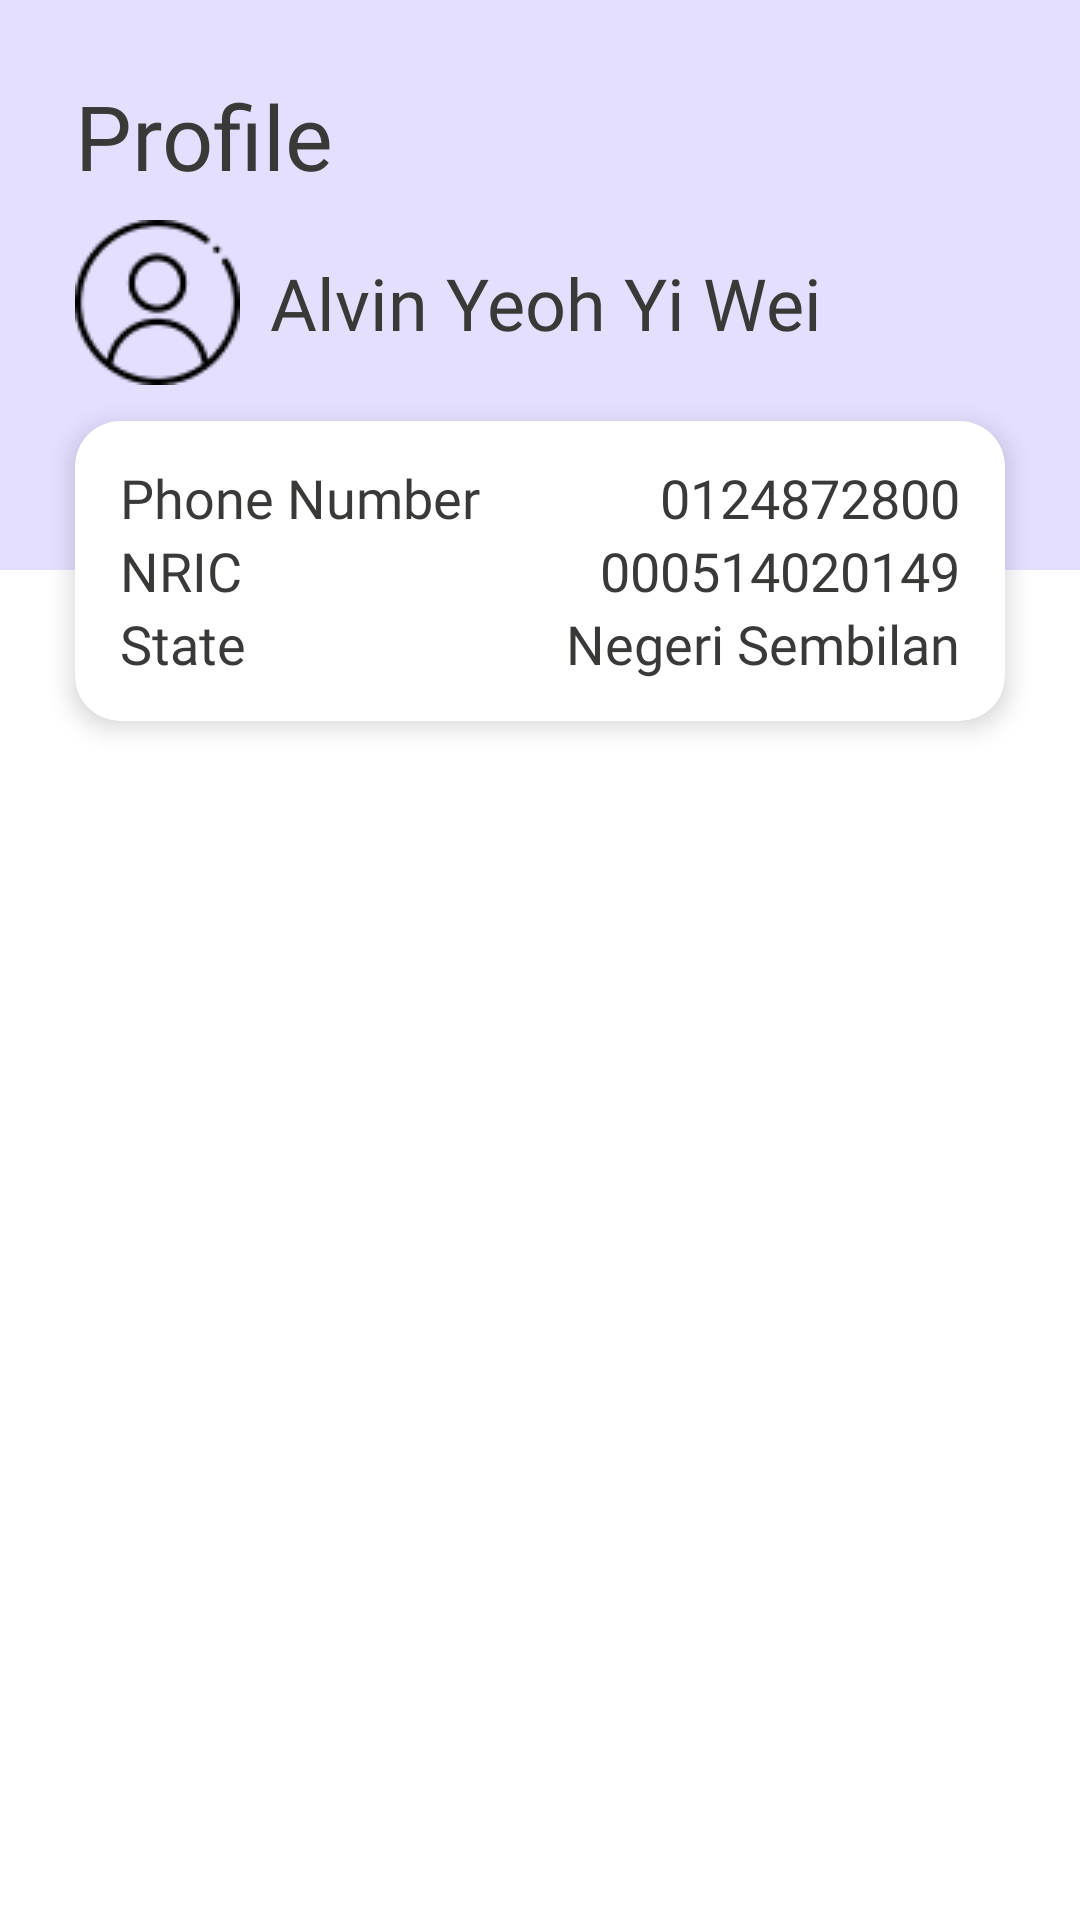

Produce the Android XML layout that renders to this screen, including the resource entries it uses.
<!-- AndroidManifest.xml: application theme Theme.EmbeddedProgrammingAssignment -->
<!-- res/layout/cardview_user_profile_without_status.xml -->
<?xml version="1.0" encoding="utf-8"?>
<LinearLayout xmlns:android="http://schemas.android.com/apk/res/android"
    android:layout_width="match_parent"
    android:layout_height="match_parent"
    xmlns:app="http://schemas.android.com/apk/res-auto"
    xmlns:tools="http://schemas.android.com/tools"
    android:orientation="vertical">

    <androidx.constraintlayout.widget.ConstraintLayout
        android:layout_width="match_parent"
        android:layout_height="190dp"
        android:background="@color/blue_bg"
        android:paddingLeft="25dp"
        android:paddingTop="25dp"
        android:paddingRight="25dp">

        <TextView
            android:id="@+id/tvCarduserFragmentTitle"
            android:layout_width="wrap_content"
            android:layout_height="wrap_content"
            android:fontFamily="@font/amiko_bold"
            android:text="Profile"
            android:textColor="@color/black_txt"
            android:textSize="30sp"
            app:layout_constraintStart_toStartOf="parent"
            app:layout_constraintTop_toTopOf="parent" />

        <LinearLayout
            android:layout_width="match_parent"
            android:layout_height="wrap_content"
            android:layout_marginTop="8dp"
            android:orientation="horizontal"
            app:layout_constraintStart_toStartOf="@+id/tvCarduserFragmentTitle"
            app:layout_constraintTop_toBottomOf="@+id/tvCarduserFragmentTitle">

            <ImageView
                android:id="@+id/ivProfilePic"
                android:layout_width="55dp"
                android:layout_height="55dp"
                android:layout_gravity="center"
                android:src="@drawable/icon_user"
                tools:layout_editor_absoluteX="16dp"
                tools:layout_editor_absoluteY="84dp" />

            <TextView
                android:id="@+id/tvProfileName"
                android:layout_width="100dp"
                android:layout_height="wrap_content"
                android:layout_gravity="center"
                android:layout_marginStart="10dp"
                android:layout_weight="3"
                android:fontFamily="@font/amiko_bold"
                android:justificationMode="inter_word"
                android:text="Alvin Yeoh Yi Wei"
                android:textColor="@color/black_txt"
                android:textSize="24sp" />

            <ImageView
                android:id="@+id/ivProfileEditBtn"
                android:layout_width="0dp"
                android:layout_height="40dp"
                android:layout_gravity="center"
                android:layout_weight="1"
                android:src="@drawable/ic_baseline_build_24" />
        </LinearLayout>

    </androidx.constraintlayout.widget.ConstraintLayout>

    <com.google.android.material.card.MaterialCardView
        android:layout_width="match_parent"
        android:layout_height="100dp"
        android:layout_marginStart="25dp"
        android:layout_marginTop="-50dp"
        android:layout_marginBottom="2dp"
        android:layout_marginEnd="25dp"
        app:cardElevation="5dp"
        app:cardCornerRadius="15dp"
        >
        <RelativeLayout
            android:layout_width="match_parent"
            android:layout_height="match_parent"
            android:layout_marginStart="15dp"
            android:layout_marginEnd="15dp">

            <TextView
                android:id="@+id/tvProfileNRICText"
                android:layout_width="wrap_content"
                android:layout_height="wrap_content"
                android:layout_centerVertical="true"
                android:fontFamily="@font/amiko_semibold"
                android:text="NRIC"
                android:textColor="@color/black_txt"
                android:textSize="18sp" />

            <TextView
                android:id="@+id/tvProfileNRIC"
                android:layout_width="wrap_content"
                android:layout_height="wrap_content"
                android:layout_alignParentEnd="true"
                android:layout_centerVertical="true"
                android:fontFamily="@font/amiko_semibold"
                android:text="000514020149"
                android:textColor="@color/black_txt"
                android:textSize="18sp" />

            <TextView
                android:id="@+id/tvProfilePhoneText"
                android:layout_width="wrap_content"
                android:layout_height="wrap_content"
                android:layout_above="@+id/tvProfileNRICText"
                android:fontFamily="@font/amiko_semibold"
                android:text="Phone Number"
                android:textColor="@color/black_txt"
                android:textSize="18sp" />

            <TextView
                android:id="@+id/tvProfilePhone"
                android:layout_width="wrap_content"
                android:layout_height="wrap_content"
                android:layout_above="@+id/tvProfileNRIC"
                android:layout_alignParentEnd="true"
                android:fontFamily="@font/amiko_semibold"
                android:text="0124872800"
                android:textColor="@color/black_txt"
                android:textSize="18sp" />

            <TextView
                android:id="@+id/tvProfileStateText"
                android:layout_width="wrap_content"
                android:layout_height="wrap_content"
                android:layout_below="@+id/tvProfileNRICText"
                android:fontFamily="@font/amiko_semibold"
                android:text="State"
                android:textColor="@color/black_txt"
                android:textSize="18sp" />

            <TextView
                android:id="@+id/tvProfileState"
                android:layout_width="wrap_content"
                android:layout_height="wrap_content"
                android:layout_below="@+id/tvProfileNRIC"
                android:layout_alignParentEnd="true"
                android:fontFamily="@font/amiko_semibold"
                android:text="Negeri Sembilan"
                android:textColor="@color/black_txt"
                android:textSize="18sp" />

        </RelativeLayout>
    </com.google.android.material.card.MaterialCardView>
</LinearLayout>
<!-- resources referenced by this layout -->
<resources>
  <color name="black_txt">#393938</color>
  <color name="blue_bg">#E4DFFF</color>
  <!-- drawable icon_user: png bitmap (drawable, 1678 bytes) -->
  <style name="Theme.EmbeddedProgrammingAssignment" parent="Theme.MaterialComponents.Light.NoActionBar">
          
          <item name="colorPrimary">@color/purple_500</item>
          <item name="colorPrimaryVariant">@color/purple_700</item>
          <item name="colorOnPrimary">@color/white</item>
          
          <item name="colorSecondary">@color/teal_200</item>
          <item name="colorSecondaryVariant">@color/teal_700</item>
          <item name="colorOnSecondary">@color/black</item>
          
          <item name="android:statusBarColor" tools:targetApi="l">@color/purple_title</item>
          
      </style>
  <color name="purple_500">#FF6200EE</color>
  <color name="purple_700">#FF3700B3</color>
  <color name="white">#FFFFFFFF</color>
  <color name="teal_200">#FF03DAC5</color>
  <color name="teal_700">#FF018786</color>
  <color name="black">#FF000000</color>
  <color name="purple_title">#7932CE</color>
</resources>
